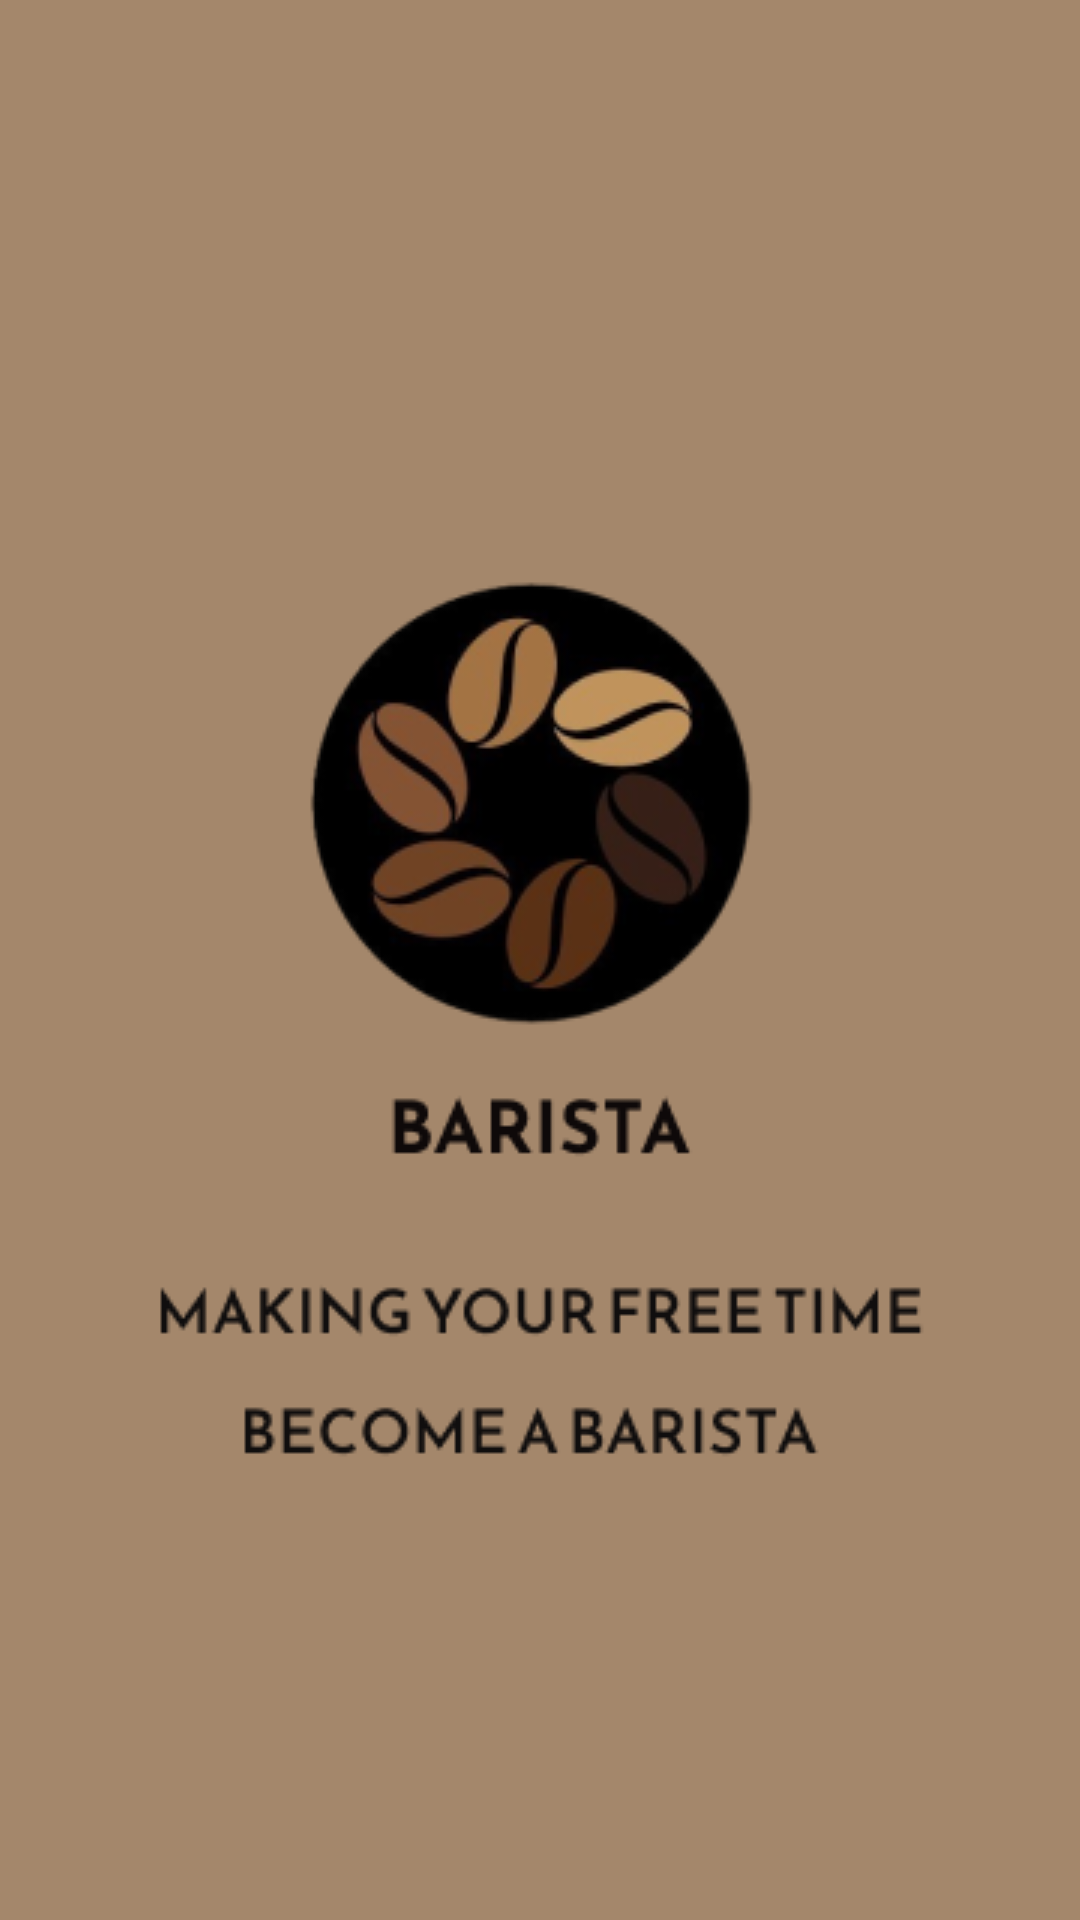

Reconstruct the res/layout file that produces this screen, plus the resources it refers to.
<!-- AndroidManifest.xml: application theme Theme.Barista_app -->
<!-- res/layout/activity_splash_screen.xml -->
<?xml version="1.0" encoding="utf-8"?>
<androidx.constraintlayout.widget.ConstraintLayout xmlns:android="http://schemas.android.com/apk/res/android"
    xmlns:app="http://schemas.android.com/apk/res-auto"
    xmlns:tools="http://schemas.android.com/tools"
    android:id="@+id/main"
    android:layout_width="match_parent"
    android:layout_height="match_parent"
    tools:context=".splash_screen"
    android:background="@color/brown">

    <ImageView
        android:id="@+id/imageView"
        android:layout_width="wrap_content"
        android:layout_height="wrap_content"
        app:layout_constraintBottom_toBottomOf="parent"
        app:layout_constraintEnd_toEndOf="parent"
        app:layout_constraintStart_toStartOf="parent"
        app:layout_constraintTop_toTopOf="parent"
        app:layout_constraintVertical_bias="0.498"
        app:srcCompat="@drawable/logo_screen" />
</androidx.constraintlayout.widget.ConstraintLayout>
<!-- resources referenced by this layout -->
<resources>
  <color name="brown">#A4876B</color>
  <!-- drawable logo_screen: png bitmap (drawable, 33456 bytes) -->
  <style name="Theme.Barista_app" parent="Base.Theme.Barista_app" />
  <style name="Base.Theme.Barista_app" parent="Theme.Material3.DayNight.NoActionBar">
          
          
      </style>
</resources>
